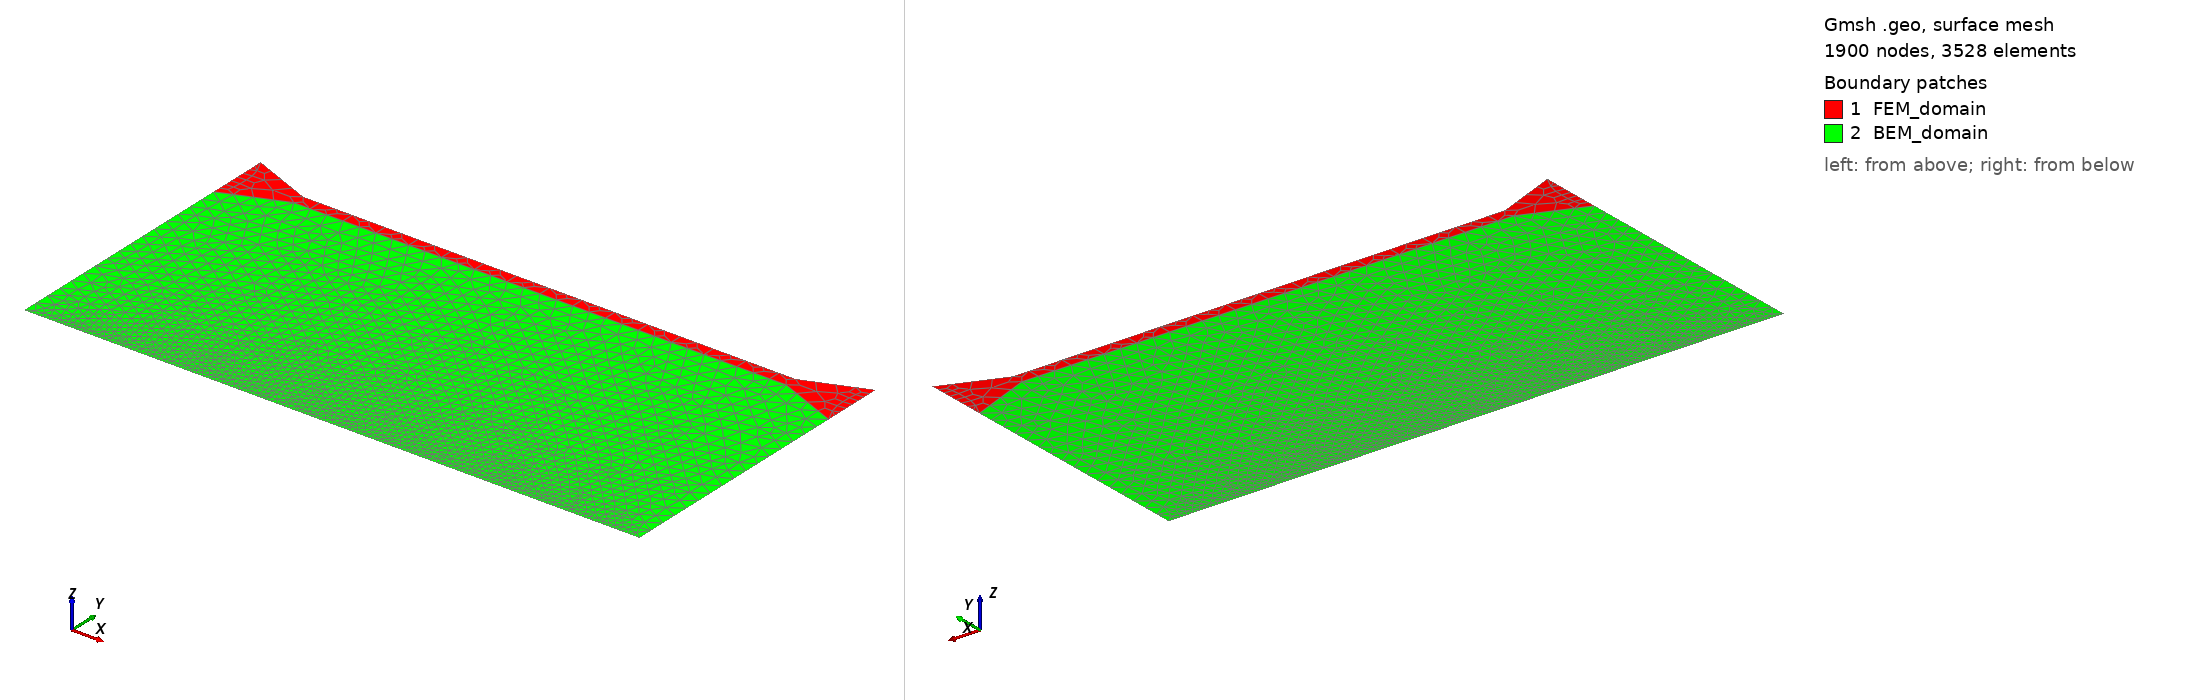

Gmsh geometry script, surface-meshed: 1900 nodes, 3528 surface elements. Boundary patches (legend numbers): 1 FEM_domain, 2 BEM_domain. Left view from above one corner, right view from below the opposite corner. Legend entries are the model's physical surfaces. The drawing asked Gmsh for element sizes between 1% and 20% of the model's largest extent; the script's own settings can give other sizes.

=== squeeze.geo (drawn) ===
scale = 4e-6;

h_tot = 5*scale;
w_tot = 10*scale;
h_foot = 4*scale;
h_diaph = 4.4*scale;
h_end_diaph = 4.6*scale;
Lx_diaph = 1*scale;

nx = 10; // prend beaucoup de temps àpd de 200x40
ny = 4;

Point(1) = {0, 0, 0, 2};
Point(2) = {w_tot, 0, 0, 2};
Point(3) = {w_tot, h_foot, 0, 2};
Point(4) = {w_tot, h_tot, 0, 2};
Point(5) = {w_tot-Lx_diaph, h_end_diaph, 0, 2};
Point(6) = {Lx_diaph, h_end_diaph, 0, 2};
Point(7) = {0, h_tot, 0, 2};
Point(8) = {0, h_foot, 0, 2};
Point(9) = {Lx_diaph, h_diaph, 0, 2};
Point(10) = {w_tot-Lx_diaph, h_diaph, 0, 2};

Line(1) = {9, 8};
Line(2) = {10, 9};
Line(3) = {3, 10};
Line(4) = {4, 3};
Line(5) = {5, 4};
Line(6) = {6, 5};
Line(7) = {7, 6};
Line(8) = {8, 7};

Line(9) = {8, 1};
Line(10) = {1, 2};
Line(11) = {2 ,3};

Curve Loop(1) = {1, 2, 3, 4, 5, 6, 7, 8};
Plane Surface(1) = {1};

Curve Loop(2) = {9, 10, 11, 3, 2, 1};
Plane Surface(2) = {2}; 

Transfinite Curve {10} = 10*nx+1 Using Progression 1;
Transfinite Curve {1, 2, 3} = 3*nx+1 Using Progression 1;
Transfinite Curve {7, 6, 5} = 3*nx+1 Using Progression 1;
Transfinite Curve {8, 4} = 2*ny+1 Using Progression 1;
Transfinite Curve {7, 1, 5, 3} = 1*ny+1 Using Progression 1;
Transfinite Curve {9, 11}  = 4*ny+1 Using Progression 1;

//Transfinite Surface {1};

Recombine Surface {1};

Mesh.ElementOrder = 1;

Physical Curve ("left_edge_foot", 5) = {8};
Physical Curve ("right_edge_foot", 6) = {4};
Physical Curve ("left_low_foot", 7) = {1};
Physical Curve ("left_up_foot", 8) = {7};
Physical Curve ("right_low_foot", 9) = {3};
Physical Curve ("right_up_foot", 10) = {5};
Physical Curve ("up_diaph", 11) = {6};
Physical Curve ("low_diaph", 12) = {2};

Physical Surface("FEM_domain", 13) = {1};
Physical Surface("BEM_domain", 14) = {2};


SetNumber("Boundary Conditions/left_edge_foot/ux", 0.); 
SetNumber("Boundary Conditions/left_edge_foot/uy", 0);
SetNumber("Boundary Conditions/right_edge_foot/ux", 0.);
SetNumber("Boundary Conditions/right_edge_foot/uy", 0);
SetNumber("Boundary Conditions/left_low_foot/ux", 0.);
SetNumber("Boundary Conditions/left_low_foot/uy", 0);
SetNumber("Boundary Conditions/left_up_foot/ux", 0.);
SetNumber("Boundary Conditions/left_up_foot/uy", 0);
SetNumber("Boundary Conditions/right_low_foot/ux", 0.);
SetNumber("Boundary Conditions/right_low_foot/uy", 0);
SetNumber("Boundary Conditions/right_up_foot/ux", 0.);
SetNumber("Boundary Conditions/right_up_foot/uy", 0);

SetNumber("Materials/FEM_domain/Young", 210e3);
SetNumber("Materials/FEM_domain/Poisson", 0.3);
SetNumber("Materials/FEM_domain/rho",7800);

SetNumber("Volumic Forces/FEM_domain/bx",0.);
SetNumber("Volumic Forces/FEM_domain/by",0.);

//BEM Geometry
Physical Curve("BEM_FEM_boundary", 15) = {3,2,1};
Physical Curve("Electrode", 18) = {2};
Physical Curve("mass", 16) = {10}; 
Physical Curve("rest_of_outside", 17) = {9,11,1,3,8,4,7,5,6};

phi_top = 20;
SetNumber("Boundary Conditions/mass/dirichlet", 0);
SetNumber("Boundary Conditions/Electrode/dirichlet", phi_top);
SetNumber("Boundary Conditions/rest_of_outside/neumann", 0);

Physical Curve("BEM_boundary", 19) = {1,2,3,11,10,9};
